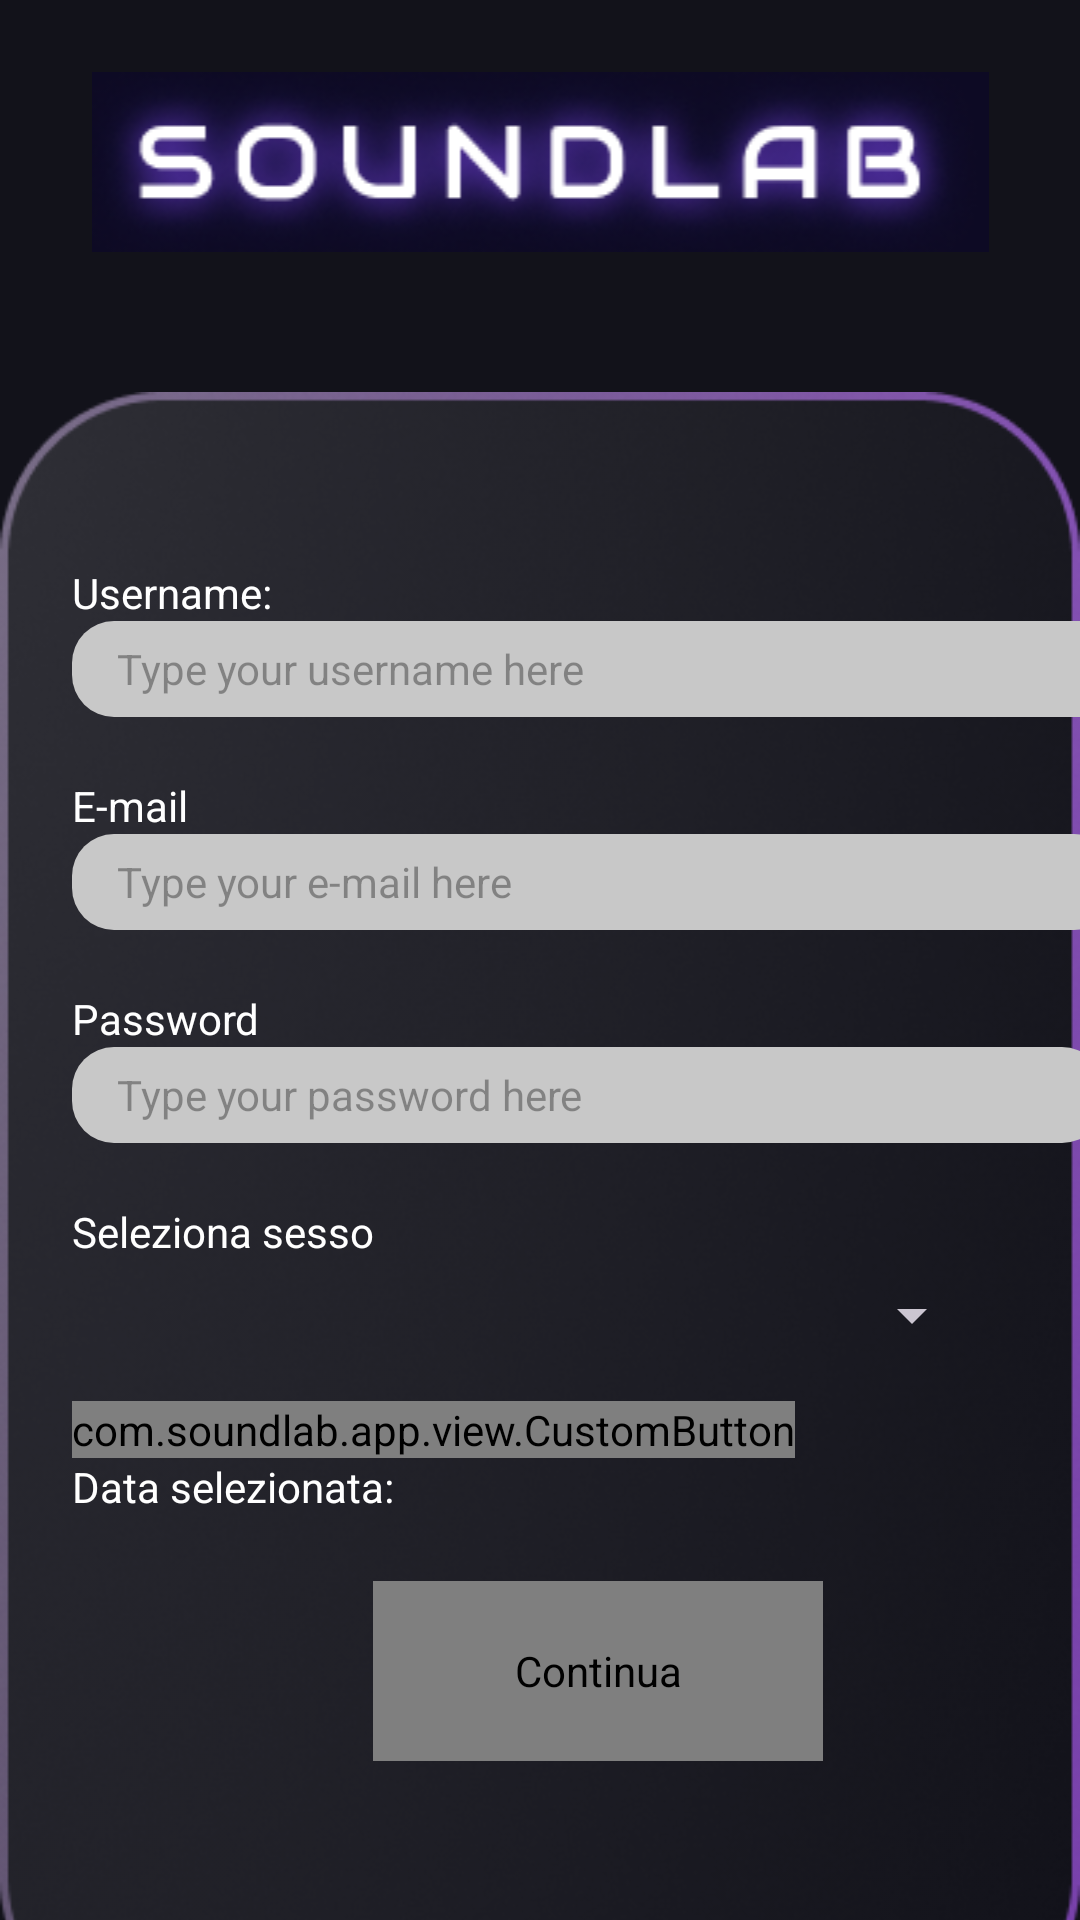

This screen was rendered from an Android layout file. Write that file and the resources it references.
<!-- AndroidManifest.xml: application theme Base.Theme.SoundLab -->
<!-- res/layout/activity_registration2.xml -->
<?xml version="1.0" encoding="utf-8"?>
<androidx.constraintlayout.widget.ConstraintLayout xmlns:android="http://schemas.android.com/apk/res/android"
    xmlns:app="http://schemas.android.com/apk/res-auto"
    xmlns:tools="http://schemas.android.com/tools"
    android:layout_width="match_parent"
    android:layout_height="match_parent"
    tools:context="com.soundlab.app.view.activity.RegistrationActivity">

    <ScrollView
        android:layout_width="0dp"
        android:layout_height="wrap_content"
        android:layout_marginHorizontal="0dp"
        android:layout_marginVertical="0dp"
        app:layout_constraintEnd_toEndOf="parent"
        app:layout_constraintStart_toStartOf="parent"
        app:layout_constraintTop_toTopOf="parent"
        android:scrollbars="none">

        <androidx.constraintlayout.widget.ConstraintLayout
            android:layout_width="match_parent"
            android:layout_height="wrap_content">

            <ImageView
                android:id="@+id/panel"
                android:layout_width="0dp"
                android:layout_height="550dp"
                android:layout_marginTop="24dp"
                android:contentDescription="@string/panel"
                android:scaleType="fitXY"
                android:src="@drawable/panel"
                app:layout_constraintBottom_toBottomOf="parent"
                app:layout_constraintEnd_toEndOf="parent"
                app:layout_constraintStart_toStartOf="parent"
                app:layout_constraintTop_toBottomOf="@+id/logoregistrazione" />

            <ImageView
                android:id="@+id/logoregistrazione"
                android:layout_width="match_parent"
                android:layout_height="match_parent"
                android:layout_marginTop="24dp"
                android:contentDescription="@string/app_name"
                android:src="@drawable/logoregistrazione"
                app:layout_constraintEnd_toEndOf="parent"
                app:layout_constraintStart_toStartOf="parent"
                app:layout_constraintTop_toTopOf="parent" />

            <LinearLayout
                android:id="@+id/linearLayout"
                android:layout_width="wrap_content"
                android:layout_height="515dp"
                android:layout_marginStart="24dp"
                android:layout_marginTop="104dp"
                android:layout_marginEnd="24dp"
                android:orientation="vertical"
                app:layout_constraintEnd_toEndOf="parent"
                app:layout_constraintHorizontal_bias="0.0"
                app:layout_constraintStart_toStartOf="parent"
                app:layout_constraintTop_toBottomOf="@+id/logoregistrazione">

                
                <TextView
                    android:id="@+id/username"
                    android:layout_width="92dp"
                    android:layout_height="wrap_content"
                    android:layout_alignParentStart="true"
                    android:layout_alignParentTop="true"
                    android:layout_alignParentEnd="true"
                    android:layout_alignParentBottom="true"
                    android:text="Username:" />

                <EditText
                    android:id="@+id/username_input"
                    android:layout_width="351dp"
                    android:layout_height="32dp"
                    android:autofillHints="username"
                    android:background="@drawable/custom_text_input"
                    android:hint="Type your username here"
                    android:inputType="textPersonName"
                    android:paddingStart="15dp"
                    android:paddingEnd="15dp"
                    android:textColor="@color/black"
                    android:textColorHint="#59000000"
                    android:textSize="14sp"
                    tools:ignore="TextContrastCheck" />

                
                <Space
                    android:layout_width="match_parent"
                    android:layout_height="20dp" />

                <TextView
                    android:id="@+id/email"
                    android:layout_width="308dp"
                    android:layout_height="wrap_content"
                    android:layout_alignParentStart="true"
                    android:layout_alignParentTop="true"
                    android:layout_alignParentEnd="true"
                    android:layout_alignParentBottom="true"
                    android:text="@string/email" />

                <EditText
                    android:id="@+id/email_input"
                    android:layout_width="348dp"
                    android:layout_height="32dp"
                    android:autofillHints="emailAddress"
                    android:background="@drawable/custom_text_input"
                    android:hint="Type your e-mail here"
                    android:inputType="textEmailAddress"
                    android:paddingStart="15dp"
                    android:paddingEnd="15dp"
                    android:textColor="@color/black"
                    android:textColorHint="#59000000"
                    android:textSize="14sp"
                    tools:ignore="TextContrastCheck" />

                
                <Space
                    android:layout_width="match_parent"
                    android:layout_height="20dp" />

                <TextView
                    android:id="@+id/password"
                    android:layout_width="308dp"
                    android:layout_height="wrap_content"
                    android:layout_alignParentStart="true"
                    android:layout_alignParentTop="true"
                    android:layout_alignParentEnd="true"
                    android:layout_alignParentBottom="true"
                    android:text="@string/password" />

                <EditText
                    android:id="@+id/password_input"
                    android:layout_width="344dp"
                    android:layout_height="32dp"
                    android:autofillHints="password"
                    android:background="@drawable/custom_text_input"
                    android:hint="Type your password here"
                    android:inputType="textPassword"
                    android:paddingStart="15dp"
                    android:paddingEnd="15dp"
                    android:textColor="@color/black"
                    android:textColorHint="#59000000"
                    android:textSize="14sp"
                    tools:ignore="TextContrastCheck" />

                
                <Space
                    android:layout_width="match_parent"
                    android:layout_height="20dp" />

                <TextView
                    android:id="@+id/spinner_input"
                    android:layout_width="308dp"
                    android:layout_height="wrap_content"
                    android:layout_alignParentStart="true"
                    android:layout_alignParentTop="true"
                    android:layout_alignParentEnd="true"
                    android:layout_alignParentBottom="true"
                    android:text="Seleziona sesso" />

                <Spinner
                    android:id="@+id/spinner"
                    android:layout_width="match_parent"
                    android:layout_height="37dp"
                    android:layout_alignParentStart="true"
                    android:layout_alignParentTop="true"
                    android:layout_alignParentEnd="true"
                    android:layout_alignParentBottom="true"
                    android:layout_marginStart="2dp"
                    android:layout_marginEnd="47dp"
                    android:minHeight="48dp" />

                
                <Space
                    android:layout_width="match_parent"
                    android:layout_height="10dp" />

                <com.soundlab.app.view.CustomButton
                    android:id="@+id/datadinascita"
                    android:layout_width="wrap_content"
                    android:layout_height="wrap_content"
                    android:background="#00404040"
                    android:text="Clicca per inserire la tua data di nascita"
                    android:textAllCaps="false" />

                <TextView
                    android:id="@+id/showText"
                    android:layout_width="284dp"
                    android:layout_height="41dp"
                    android:layout_weight="0"
                    android:text="Data selezionata:"

                    />

                <com.soundlab.app.view.CustomButton
                    android:id="@+id/continua_button"
                    android:layout_width="150dp"
                    android:layout_height="60dp"
                    android:layout_gravity="center"
                    android:background="@drawable/button"
                    android:contentDescription="Continua"
                    android:text="Continua"
                    android:textAllCaps="false"
                    android:textSize="18sp" />


            </LinearLayout>
        </androidx.constraintlayout.widget.ConstraintLayout>
    </ScrollView>
     </androidx.constraintlayout.widget.ConstraintLayout>
<!-- resources referenced by this layout -->
<resources>
  <color name="black">#FF000000</color>
  <!-- drawable button: png bitmap (drawable, 10718 bytes) -->
  <!-- drawable custom_text_input (drawable) -->
  <?xml version="1.0" encoding="utf-8"?>
  <shape xmlns:android="http://schemas.android.com/apk/res/android">
      <solid android:color="#C8C8C8" />
      <corners android:radius="14dp"/>
  </shape>
  <!-- drawable logoregistrazione: jpg bitmap (drawable, 23649 bytes) -->
  <!-- drawable panel: png bitmap (drawable, 94186 bytes) -->
  <string name="app_name" translatable="false">SoundLab</string>
  <string name="email" translatable="false">E-mail</string>
  <string name="panel">Panel</string>
  <string name="password" translatable="false">Password</string>
  <style name="Base.Theme.SoundLab" parent="Theme.Material3.Dark.NoActionBar">
          <item name="colorPrimary">@color/dark_purple</item>
          <item name="colorSecondary">@color/pink</item>
          <item name="android:colorBackground">@color/dark_purple</item>
          <item name="android:statusBarColor">@color/dark_purple</item>
          <item name="android:textColor">@color/white</item>
      </style>
  <color name="dark_purple">#12121A</color>
  <color name="pink">#944DD3</color>
  <color name="white">#FFFFFFFF</color>
</resources>
